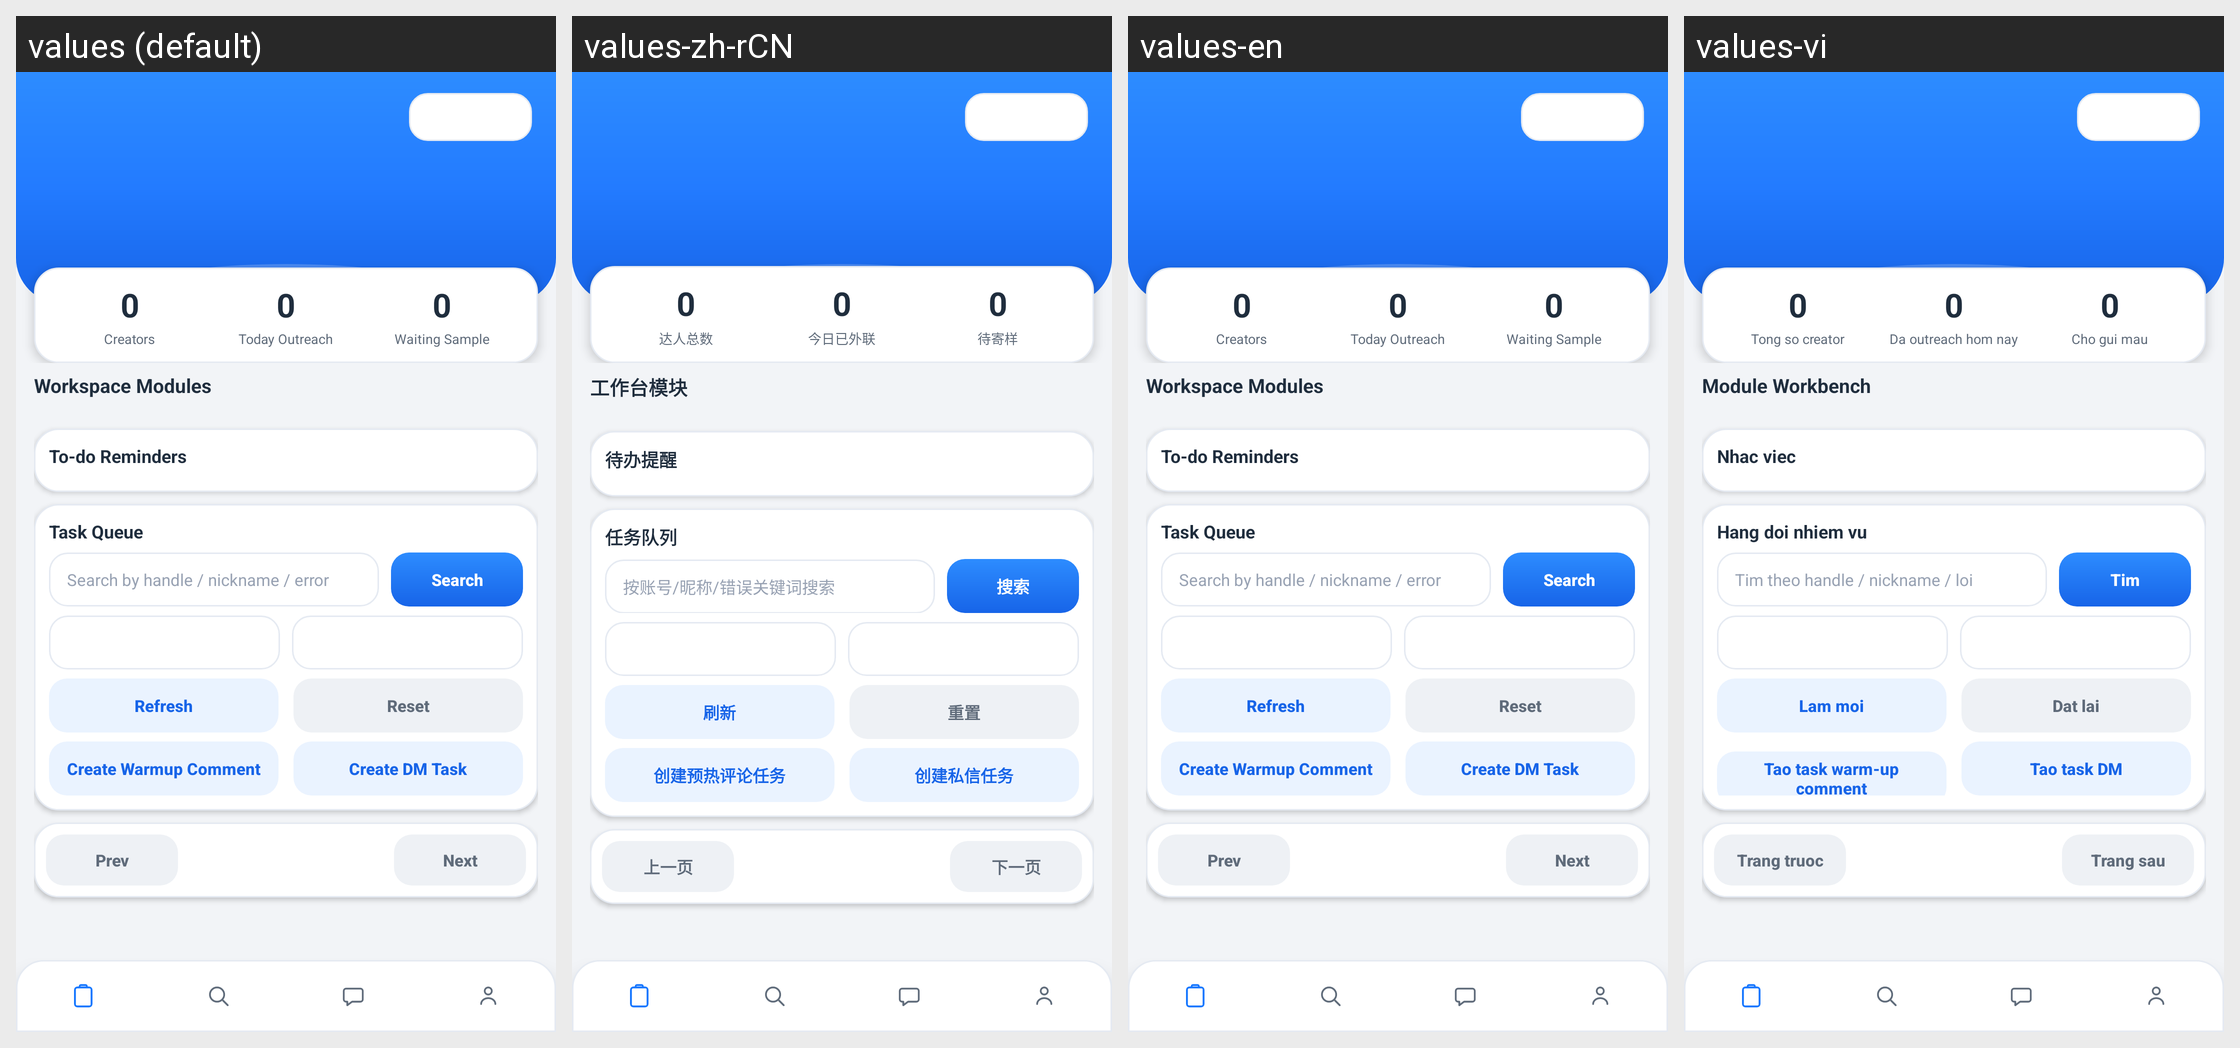

For this localized Android screen grid, give each drawn string resource with its value in every locale shown.
Android screen res/layout/activity_module_console.xml rendered under 4 locales, left to right: values (default), values-zh-rCN, values-en, values-vi. Device: Nexus 5 (rendered at 1080×1920; each locale shown at half size, 540×960, under a caption strip naming it); theme AppTheme.
Strings drawn on this screen, with the default value and each locale's value (text and hints the layout hard-codes, and strings that could not be matched under every locale, appear in the picture but are not listed):

console_metric_creator_total
  values: Creators
  values-zh-rCN: 达人总数
  values-en: Creators
  values-vi: Tong so creator

console_metric_outreach_today
  values: Today Outreach
  values-zh-rCN: 今日已外联
  values-en: Today Outreach
  values-vi: Da outreach hom nay

console_metric_wait_sample
  values: Waiting Sample
  values-zh-rCN: 待寄样
  values-en: Waiting Sample
  values-vi: Cho gui mau

console_section_shortcuts
  values: Workspace Modules
  values-zh-rCN: 工作台模块
  values-en: Workspace Modules
  values-vi: Module Workbench

console_section_reminders
  values: To-do Reminders
  values-zh-rCN: 待办提醒
  values-en: To-do Reminders
  values-vi: Nhac viec

console_section_tasks
  values: Task Queue
  values-zh-rCN: 任务队列
  values-en: Task Queue
  values-vi: Hang doi nhiem vu

console_filter_keyword_hint
  values: Search by handle / nickname / error
  values-zh-rCN: 按账号/昵称/错误关键词搜索
  values-en: Search by handle / nickname / error
  values-vi: Tim theo handle / nickname / loi

console_filter_search
  values: Search
  values-zh-rCN: 搜索
  values-en: Search
  values-vi: Tim

console_btn_refresh
  values: Refresh
  values-zh-rCN: 刷新
  values-en: Refresh
  values-vi: Lam moi

console_filter_reset
  values: Reset
  values-zh-rCN: 重置
  values-en: Reset
  values-vi: Dat lai

btn_create_comment
  values: Create Warmup Comment
  values-zh-rCN: 创建预热评论任务
  values-en: Create Warmup Comment
  values-vi: Tao task warm-up comment

btn_create_dm
  values: Create DM Task
  values-zh-rCN: 创建私信任务
  values-en: Create DM Task
  values-vi: Tao task DM

console_pagination_prev
  values: Prev
  values-zh-rCN: 上一页
  values-en: Prev
  values-vi: Trang truoc

console_pagination_next
  values: Next
  values-zh-rCN: 下一页
  values-en: Next
  values-vi: Trang sau
